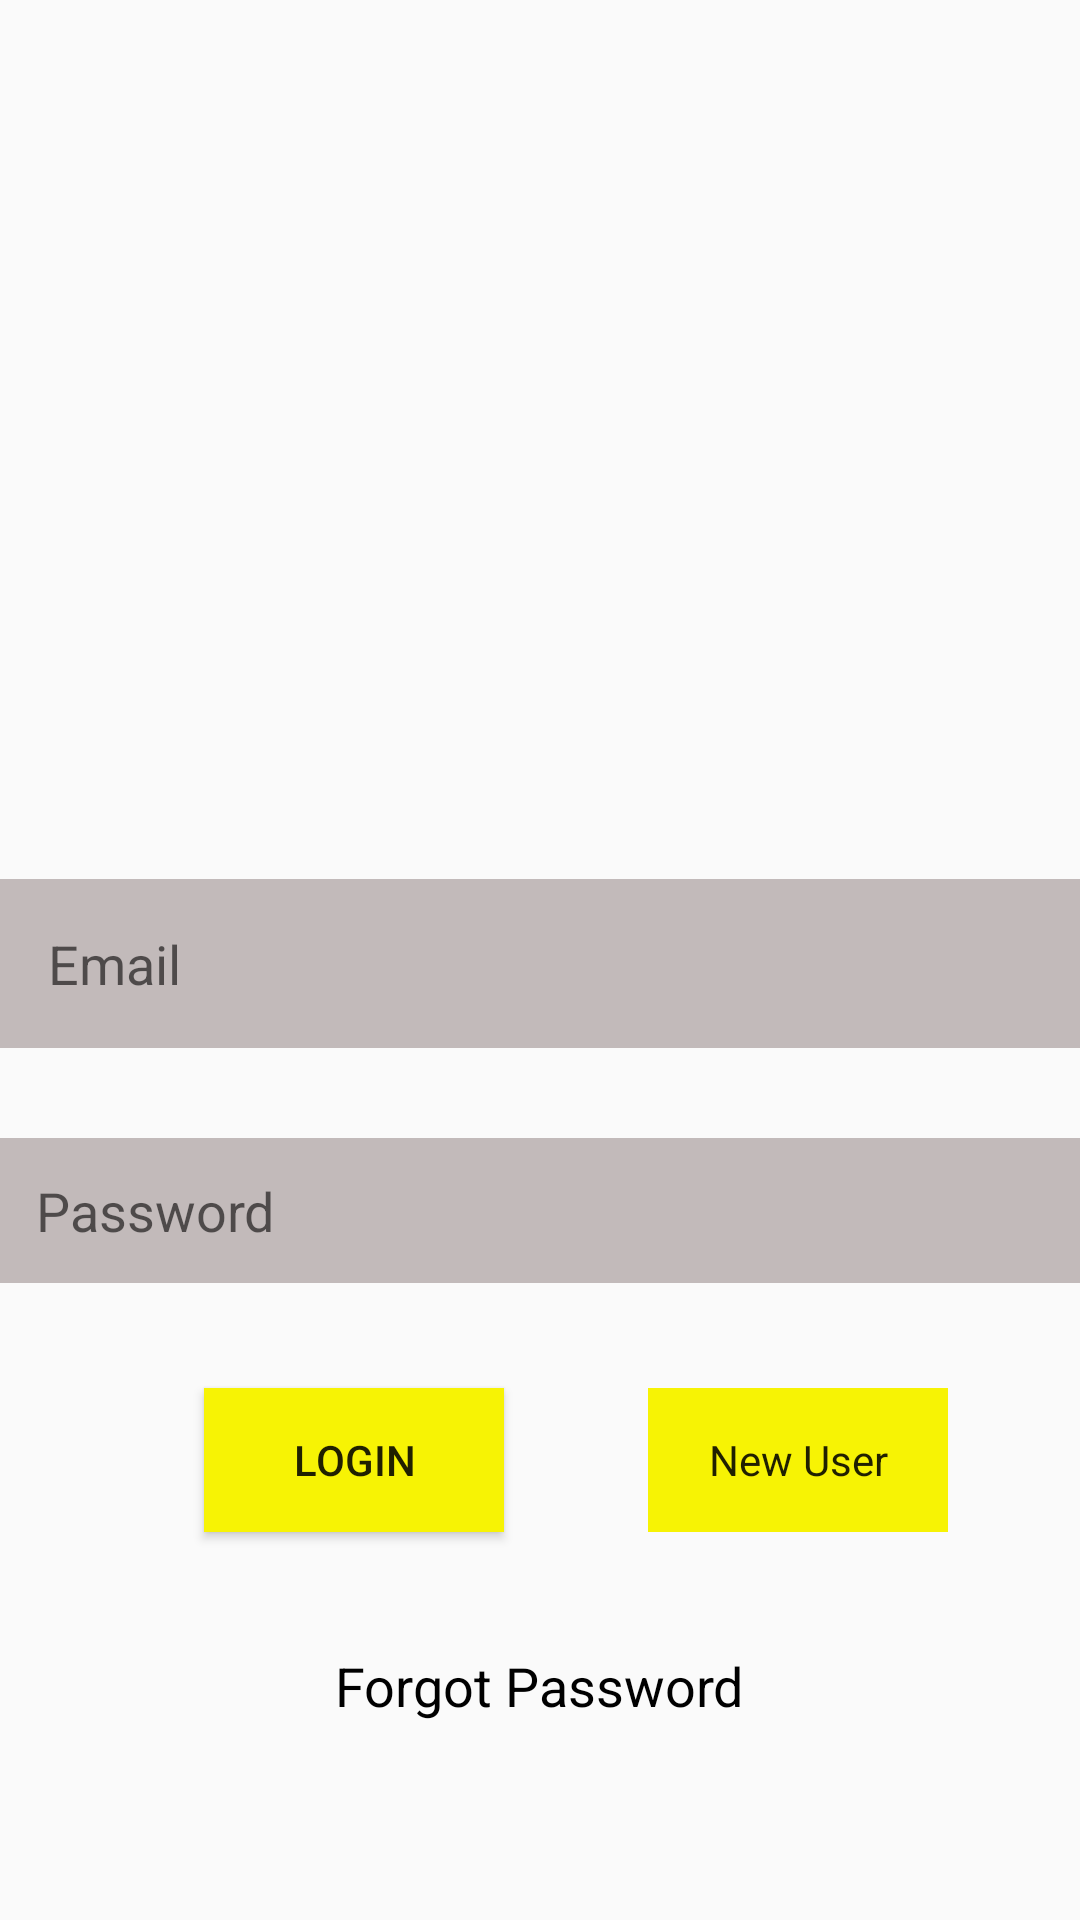

Android layout source for this screen:
<!-- AndroidManifest.xml: application theme AppTheme -->
<!-- res/layout/activity_login.xml -->
<?xml version="1.0" encoding="utf-8"?>
<RelativeLayout xmlns:android="http://schemas.android.com/apk/res/android"
    xmlns:app="http://schemas.android.com/apk/res-auto"
    xmlns:tools="http://schemas.android.com/tools"
    android:layout_width="match_parent"
    android:layout_height="match_parent"
    tools:context="com.farm.sristi.ssis17.LoginActivity">


    <Button
        android:id="@+id/newUser"
        style="@style/Widget.AppCompat.Button.Borderless.Colored"
        android:layout_width="100dp"
        android:layout_height="wrap_content"
        android:background="#f7f304"
        android:text="New User"
        android:textAppearance="@style/TextAppearance.AppCompat"
        android:layout_marginLeft="48dp"
        android:layout_marginStart="48dp"
        android:layout_above="@+id/forgotPassword"
        android:layout_toRightOf="@+id/loginBtn"
        android:layout_toEndOf="@+id/loginBtn"
        android:layout_marginBottom="39dp" />

    <Button
        android:id="@+id/loginBtn"
        android:layout_width="100dp"
        android:layout_height="wrap_content"
        android:background="#f7f304"
        android:text="Login"
        android:layout_marginLeft="68dp"
        android:layout_marginStart="68dp"
        android:layout_alignBaseline="@+id/newUser"
        android:layout_alignBottom="@+id/newUser"
        android:layout_alignParentLeft="true"
        android:layout_alignParentStart="true" />

    <EditText
        android:id="@+id/loginPasswordField"
        android:layout_width="match_parent"
        android:layout_height="wrap_content"
        android:layout_above="@+id/newUser"
        android:layout_alignParentLeft="true"
        android:layout_alignParentStart="true"
        android:layout_marginBottom="35dp"
        android:background="#c2baba"
        android:ems="10"
        android:hint="Password"
        android:padding="12dp" />

    <EditText
        android:id="@+id/loginEmailField"
        android:layout_width="match_parent"
        android:layout_height="wrap_content"
        android:layout_above="@+id/loginPasswordField"
        android:layout_alignParentLeft="true"
        android:layout_alignParentStart="true"
        android:layout_marginBottom="30dp"
        android:background="#c2baba"
        android:ems="10"
        android:hint="Email"
        android:inputType="textEmailAddress"
        android:padding="16dp" />

    <TextView
        android:text="Forgot Password"
        android:layout_width="wrap_content"
        android:layout_height="wrap_content"
        android:id="@+id/forgotPassword"
        tools:text="Forgot Password?"
        android:textColor="#000"
        android:textSize="18dp"
        android:layout_alignParentBottom="true"
        android:layout_centerHorizontal="true"
        android:layout_marginBottom="66dp" />


</RelativeLayout>
<!-- resources referenced by this layout -->
<resources>
  <style name="AppTheme" parent="Theme.AppCompat.Light.DarkActionBar">
          
          <item name="colorPrimary">#000f99</item>
          <item name="colorPrimaryDark">#0142c6</item>
          <item name="colorAccent">#000</item>
      </style>
</resources>
